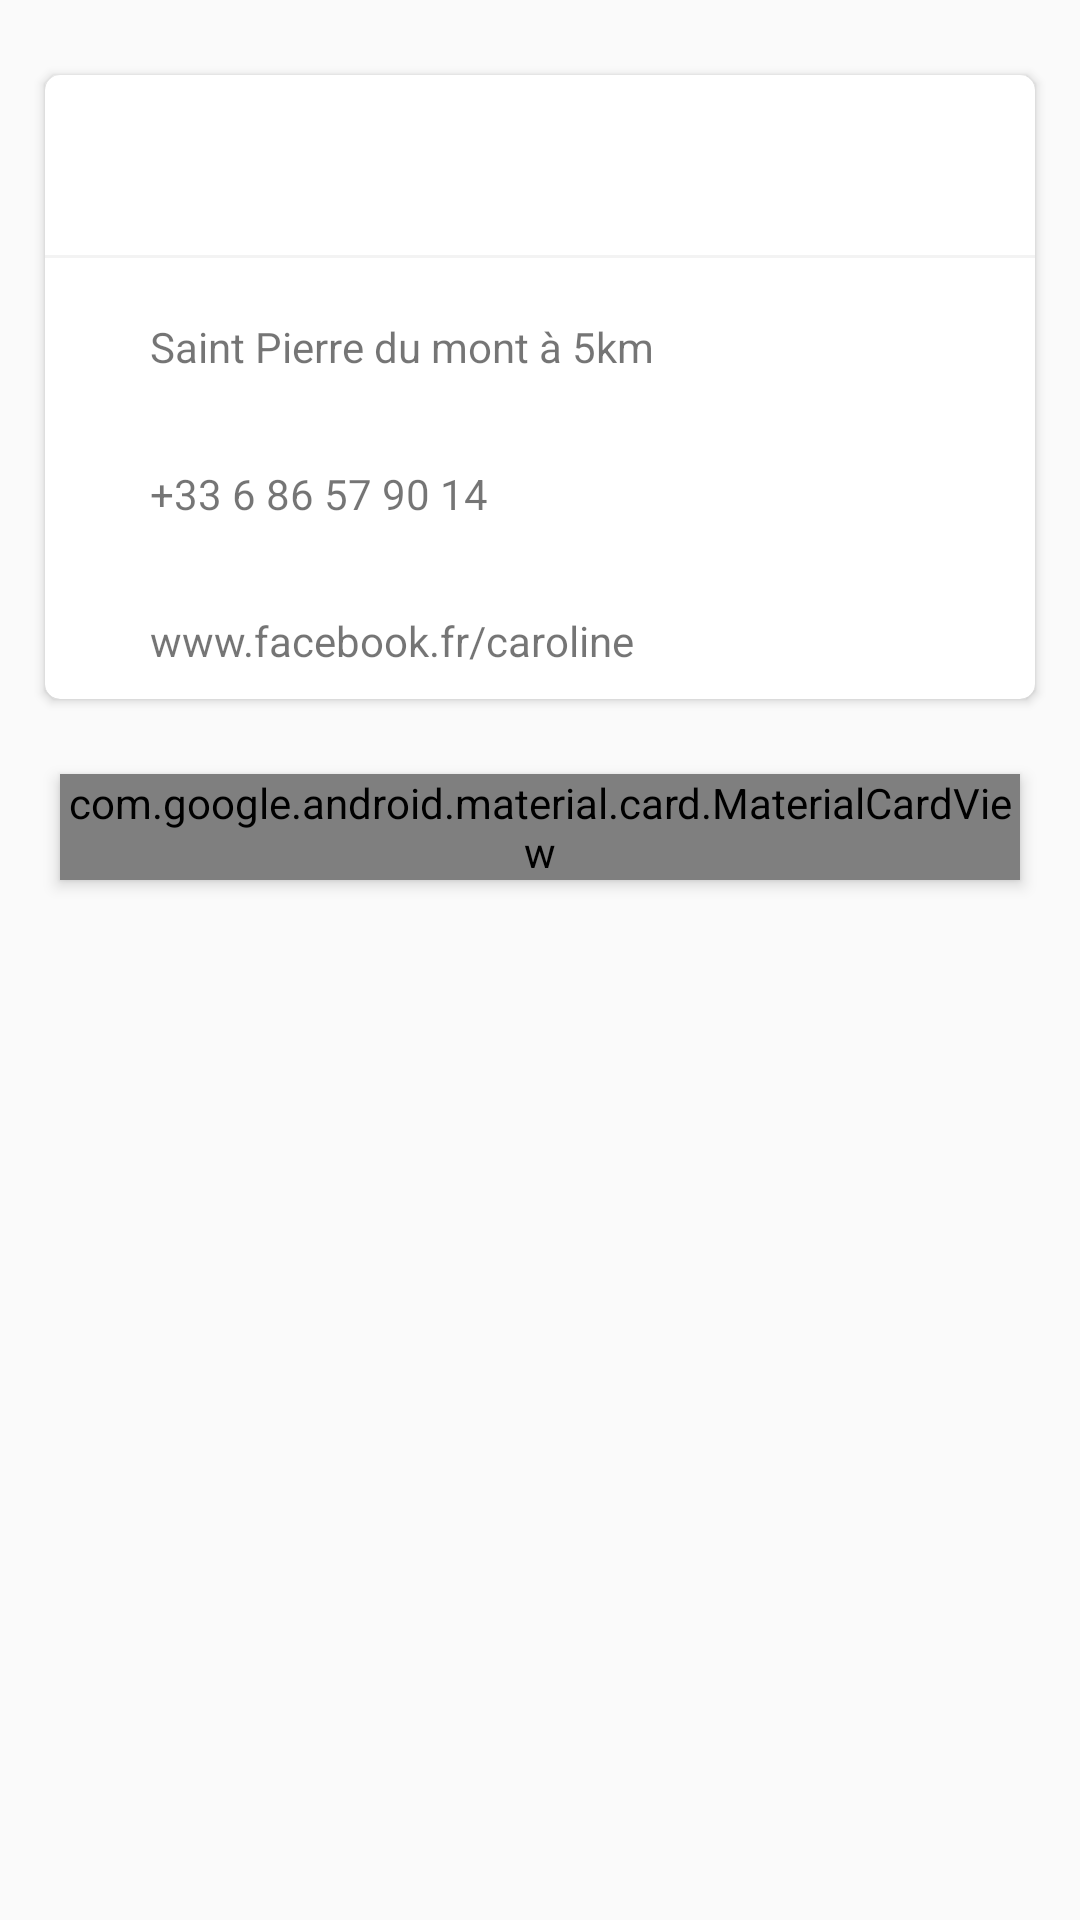

Here is an Android app screen rendered from its layout file. Give the layout XML and the strings, colors and styles it references.
<!-- AndroidManifest.xml: application theme AppTheme -->
<!-- res/layout/content_detail_neighbour.xml -->
<?xml version="1.0" encoding="utf-8"?>
<androidx.core.widget.NestedScrollView xmlns:android="http://schemas.android.com/apk/res/android"
    xmlns:app="http://schemas.android.com/apk/res-auto"
    xmlns:tools="http://schemas.android.com/tools"
    android:layout_width="match_parent"
    android:layout_height="match_parent"
    app:layout_behavior="@string/appbar_scrolling_view_behavior"
    tools:context=".ui.neighbour_list.DetailNeighbourActivity"
    tools:showIn="@layout/activity_detail_neighbour">

    <LinearLayout
        android:layout_width="match_parent"
        android:layout_height="match_parent"
        android:orientation="vertical"
        android:paddingVertical="10dp">

        <androidx.cardview.widget.CardView


            android:id="@+id/mcv_detail_text"
            android:layout_width="match_parent"
            android:layout_height="wrap_content"
            android:layout_margin="15dp"
            android:elevation="3dp"
            app:cardCornerRadius="5dp">

            <LinearLayout
                android:id="@+id/linearLayoutDetail2"
                android:layout_width="match_parent"
                android:layout_height="wrap_content"
                android:layout_weight="2"
                android:orientation="vertical"
                android:paddingVertical="10dp"
                app:layout_constraintEnd_toEndOf="parent"
                app:layout_constraintStart_toStartOf="parent">

                <TextView
                    android:id="@+id/mDetailName"
                    style="@style/TextAppearance.MaterialComponents.Headline5"
                    android:layout_width="wrap_content"
                    android:layout_height="wrap_content"
                    android:layout_gravity="start"
                    android:layout_marginTop="0dp"
                    android:paddingStart="@dimen/title_name_padding"
                    android:paddingTop="5dp"
                    android:textSize="@dimen/neighbour_title"
                    app:layout_anchor="@string/title_activity_detail_neighbour" />

                <View
                    android:id="@+id/scdivider"
                    android:layout_width="match_parent"
                    android:layout_height="1dp"
                    android:layout_marginTop="10dp"
                    android:layout_marginBottom="0dp"
                    android:alpha="20"
                    android:background="?android:attr/listDivider"
                    android:backgroundTint="#9B9B9B" />

                <LinearLayout
                    android:layout_width="wrap_content"
                    android:layout_height="wrap_content"
                    android:layout_marginTop="@dimen/cardview_padding"
                    android:orientation="horizontal"
                    android:paddingStart="@dimen/cardview_padding"
                    android:paddingBottom="10dp">

                    <ImageView
                        android:id="@+id/icDetailLocation"
                        android:layout_width="0dp"
                        android:layout_height="wrap_content"
                        android:layout_weight="1"
                        android:paddingRight="15dp"
                        app:srcCompat="@drawable/ic_location_on_pink_24dp" />

                    <TextView
                        android:layout_width="wrap_content"
                        android:layout_height="wrap_content"
                        android:text="Saint Pierre du mont à 5km"
                        android:textSize="@dimen/neighbour_text_info" />
                </LinearLayout>

                <LinearLayout
                    android:layout_width="wrap_content"
                    android:layout_height="wrap_content"
                    android:layout_marginTop="@dimen/cardview_padding"
                    android:orientation="horizontal"
                    android:paddingStart="@dimen/cardview_padding"
                    android:paddingBottom="10dp">

                    <ImageView
                        android:id="@+id/icDetailPhone"
                        android:layout_width="0dp"
                        android:layout_height="wrap_content"
                        android:layout_weight="1"
                        android:paddingRight="15dp"
                        app:srcCompat="@drawable/ic_local_phone_pink_24dp" />

                    <TextView
                        android:layout_width="wrap_content"
                        android:layout_height="wrap_content"
                        android:text="+33 6 86 57 90 14"
                        android:textSize="@dimen/neighbour_text_info" />
                </LinearLayout>

                <LinearLayout
                    android:layout_width="wrap_content"
                    android:layout_height="wrap_content"
                    android:layout_marginTop="@dimen/cardview_padding"
                    android:orientation="horizontal"
                    android:paddingStart="@dimen/cardview_padding">

                    <ImageView
                        android:id="@+id/icDeailSocial"
                        android:layout_width="0dp"
                        android:layout_height="wrap_content"
                        android:layout_weight="1"
                        android:paddingRight="15dp"
                        app:srcCompat="@drawable/ic_language_pink_24dp" />

                    <TextView
                        android:layout_width="wrap_content"
                        android:layout_height="wrap_content"
                        android:text="www.facebook.fr/caroline"
                        android:textSize="@dimen/neighbour_text_info" />
                </LinearLayout>
            </LinearLayout>
        </androidx.cardview.widget.CardView>

        <com.google.android.material.card.MaterialCardView
            android:id="@+id/cv_detail_mtext"
            android:layout_width="match_parent"
            android:layout_height="wrap_content"
            android:layout_marginStart="@dimen/cardview_padding"
            android:layout_marginTop="10dp"
            android:layout_marginEnd="@dimen/cardview_padding"
            android:layout_marginBottom="10dp"
            android:elevation="3dp"
            app:cardCornerRadius="5dp"
            app:layout_constraintTop_toBottomOf="@id/mcv_detail_text">

            <LinearLayout
                android:id="@+id/linearLayout_bottom_detail"
                android:layout_width="match_parent"
                android:layout_height="wrap_content"
                android:layout_alignParentStart="true"
                android:layout_alignParentEnd="true"
                android:layout_alignParentRight="true"
                android:layout_alignParentBottom="true"
                android:layout_marginTop="10dp"
                android:layout_marginBottom="10dp"
                android:layout_weight="3"
                android:elevation="3dp"
                android:orientation="vertical"
                app:layout_constraintBottom_toBottomOf="parent">

                <TextView
                    android:id="@+id/mAbout"
                    style="@style/TextAppearance.MaterialComponents.Headline5"
                    android:layout_width="wrap_content"
                    android:layout_height="wrap_content"
                    android:paddingStart="@dimen/cardview_padding"
                    android:paddingEnd="@dimen/cardview_padding"
                    android:text="A propos de moi"
                    android:textAppearance="@style/TextAppearance.AppCompat.Display1" />

                <View
                    android:id="@+id/scdivider2"
                    android:layout_width="match_parent"
                    android:layout_height="1dp"
                    android:layout_marginTop="10dp"
                    android:layout_marginBottom="0dp"
                    android:alpha="20"
                    android:background="?android:attr/listDivider"
                    android:backgroundTint="#9B9B9B" />

                <TextView
                    android:layout_width="wrap_content"
                    android:layout_height="wrap_content"
                    android:paddingStart="@dimen/cardview_padding"
                    android:paddingTop="@dimen/cardview_padding"
                    android:paddingEnd="@dimen/cardview_padding"
                    android:paddingBottom="@dimen/cardview_padding"
                    android:text="Bonjour ! Je souhaiterais faire de la marche nordique. Pas initiée, je recherche une ou plusieurs personnes susceptibles de m'accompagner! J'aime les jeux de cartes tels la belote et le tarot.."
                    android:textSize="@dimen/neighbour_text_info" />
            </LinearLayout>
        </com.google.android.material.card.MaterialCardView>
    </LinearLayout>
</androidx.core.widget.NestedScrollView>
<!-- res/layout/activity_detail_neighbour.xml (included above) -->
<?xml version="1.0" encoding="utf-8"?>
<androidx.coordinatorlayout.widget.CoordinatorLayout xmlns:android="http://schemas.android.com/apk/res/android"
    xmlns:app="http://schemas.android.com/apk/res-auto"
    xmlns:tools="http://schemas.android.com/tools"
    android:layout_width="match_parent"
    android:layout_height="match_parent"
    android:fitsSystemWindows="true"
    tools:context=".ui.neighbour_list.DetailNeighbourActivity">

    <com.google.android.material.appbar.AppBarLayout
        android:id="@+id/app_bar"
        android:layout_width="match_parent"
        android:layout_height="@dimen/app_bar_height"
        android:fitsSystemWindows="true"
        android:theme="@style/AppTheme.AppBarOverlay">

        <com.google.android.material.appbar.CollapsingToolbarLayout
            android:id="@+id/toolbar_layout"
            android:layout_width="match_parent"
            android:layout_height="match_parent"
            android:fitsSystemWindows="true"
            app:contentScrim="?attr/colorPrimary"
            app:layout_scrollFlags="scroll|exitUntilCollapsed"
            app:toolbarId="@+id/toolbar">
            <ImageView
                android:id="@+id/mDetailAvatar"
                android:layout_width="match_parent"
                android:layout_height="match_parent"
                android:fitsSystemWindows="true"
                android:scaleType="centerCrop"
                app:layout_collapseMode="parallax" />


            <androidx.appcompat.widget.Toolbar
                android:id="@+id/toolbar"
                android:layout_width="match_parent"
                android:layout_height="?attr/actionBarSize"
                app:layout_collapseMode="pin"
                app:popupTheme="@style/AppTheme.PopupOverlay" />

        </com.google.android.material.appbar.CollapsingToolbarLayout>
    </com.google.android.material.appbar.AppBarLayout>

    <include layout="@layout/content_detail_neighbour" />

    <com.google.android.material.floatingactionbutton.FloatingActionButton
        android:id="@+id/fab"
        android:layout_width="wrap_content"
        android:layout_height="wrap_content"
        android:layout_margin="@dimen/fab_margin"
        android:scaleType="center"
        android:backgroundTint="#FCFCFC"
        app:borderWidth="0dp"
        app:fabSize="normal"
        app:fabCustomSize="@dimen/fab_width"
        app:layout_anchor="@id/app_bar"
        app:layout_anchorGravity="bottom|end" />

</androidx.coordinatorlayout.widget.CoordinatorLayout>
<!-- resources referenced by this layout -->
<resources>
  <dimen name="app_bar_height">333dp</dimen>
  <dimen name="cardview_padding">20dp</dimen>
  <dimen name="fab_margin">16dp</dimen>
  <dimen name="fab_width">65dp</dimen>
  <dimen name="neighbour_title">26sp</dimen>
  <string name="title_activity_detail_neighbour">DetailNeighbourActivity</string>
  <style name="AppTheme.AppBarOverlay" parent="ThemeOverlay.AppCompat.Dark.ActionBar" />
  <style name="AppTheme.PopupOverlay" parent="ThemeOverlay.AppCompat.Light" />
  <style name="AppTheme" parent="Theme.AppCompat.Light.DarkActionBar">
          
          <item name="colorPrimary">@color/colorPrimary</item>
          <item name="colorPrimaryDark">@color/colorPrimaryDark</item>
          <item name="colorAccent">@color/colorAccent</item>
      </style>
  <!-- not gathered from this repository: default colours our renderer supplied (Android Studio template values) -->
  <color name="colorPrimary">#FF6200EE</color>
  <color name="colorPrimaryDark">#FF3700B3</color>
  <color name="colorAccent">#FF03DAC5</color>
</resources>
